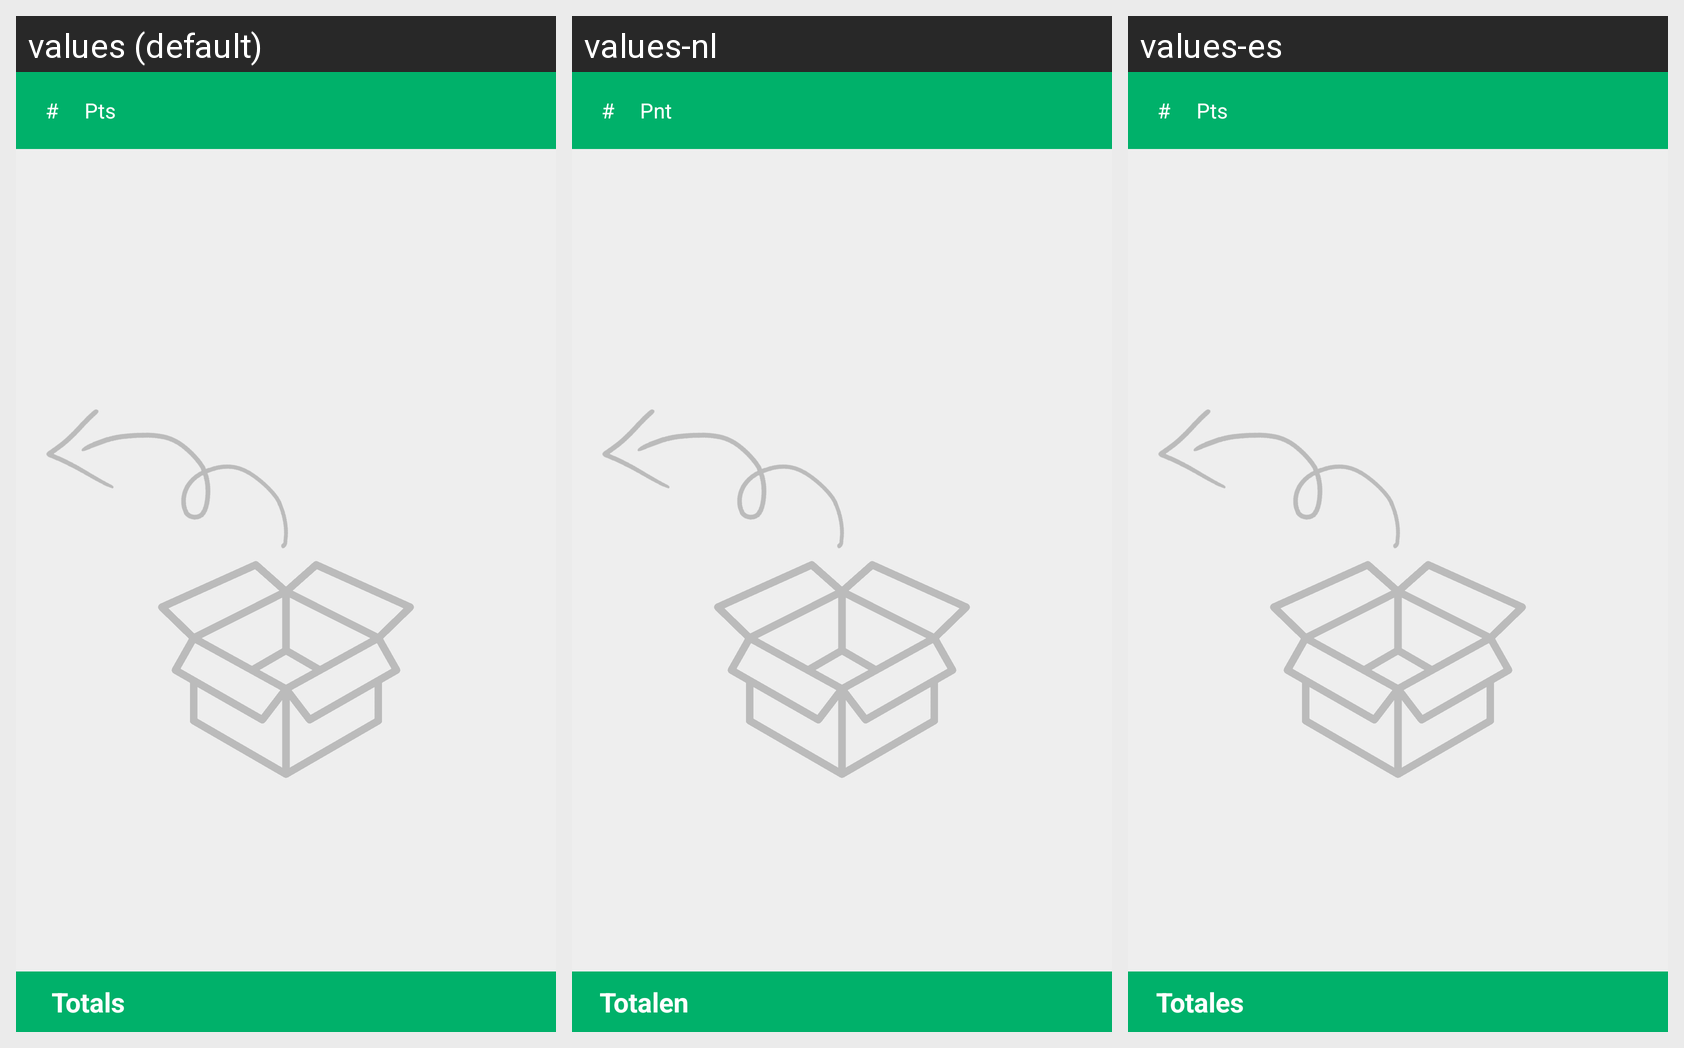

This grid shows one Android layout under several languages. Give, for every string resource on the screen, its name, the default text and each shown locale's text.
Android screen res/layout/game_list_fragment.xml rendered under 3 locales, left to right: values (default), values-nl, values-es. Device: Nexus 5 (rendered at 1080×1920; each locale shown at half size, 540×960, under a caption strip naming it); theme AppTheme.BrandedLaunch.
Other locales in the repository, not shown: values-fr, values-it, values-zh.
Strings drawn on this screen, with the default value and each locale's value (text and hints the layout hard-codes, and strings that could not be matched under every locale, appear in the picture but are not listed):

number_symbol
  values: #
  values-nl: #
  values-es: #

pts
  values: Pts
  values-nl: Pnt
  values-es: Pts

totals
  values: Totals
  values-nl: Totalen
  values-es: Totales
